Run: headless pygame with SDL's dummy video driver; simulated clock (each Clock.tick advances the game by its frame time, no real sleeping); random seed 0; keys injected as events and as key.get_pressed() state; no mouse input.
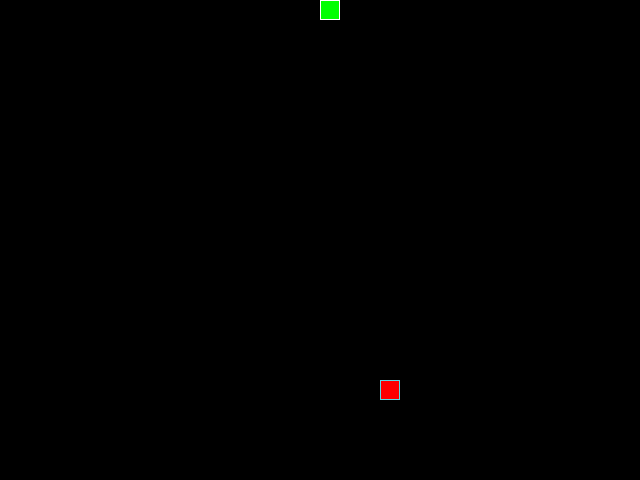
Frame 1 of 4 · flips 1–60 · no input
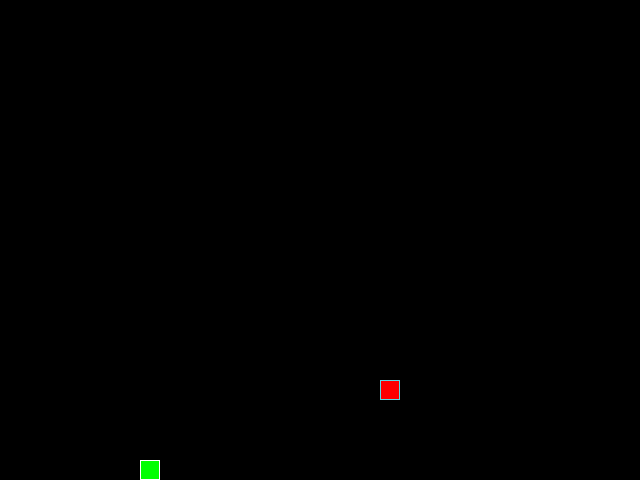
Frame 2 of 4 · flips 61–180 · tapped SPACE, RETURN · held RIGHT (→), D
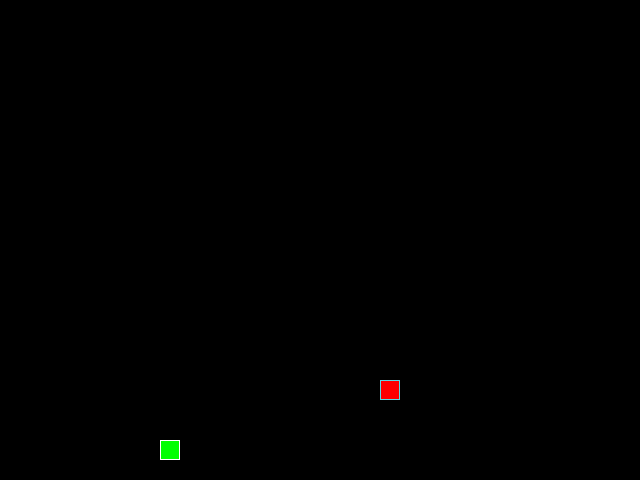
Frame 3 of 4 · flips 181–300 · held DOWN (↓), S
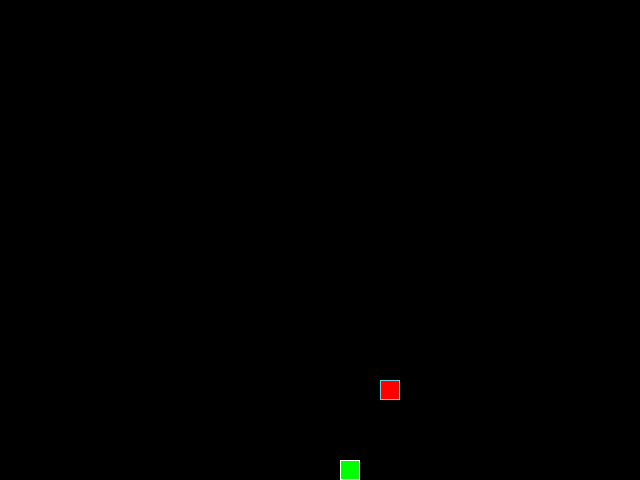
Frame 4 of 4 · flips 301–420 · held LEFT (←), A, UP (↑), W

The pygame program that drew these frames:

from random import randint

import pygame

# Инициализация PyGame:
pygame.init()

# Константы для размеров поля и сетки:
SCREEN_WIDTH, SCREEN_HEIGHT = 640, 480
GRID_SIZE = 20
GRID_WIDTH = SCREEN_WIDTH // GRID_SIZE
GRID_HEIGHT = SCREEN_HEIGHT // GRID_SIZE

# Направления движения:
UP = (0, -1)
DOWN = (0, 1)
LEFT = (-1, 0)
RIGHT = (1, 0)

# Цвет фона - черный:
BOARD_BACKGROUND_COLOR = (0, 0, 0)

# Цвет границы ячейки
BORDER_COLOR = (93, 216, 228)

# Цвет яблока
APPLE_COLOR = (255, 0, 0)

# Цвет змейки
SNAKE_COLOR = (0, 255, 0)
HEAD_SNAKE_COLOR = (255, 255, 255)

# Скорость движения змейки:
SPEED = 20

# Настройка игрового окна:
screen = pygame.display.set_mode((SCREEN_WIDTH, SCREEN_HEIGHT), 0, 32)

# Заголовок окна игрового поля:
pygame.display.set_caption('Змейка')

# Настройка времени:
clock = pygame.time.Clock()


class GameObject:
    """Основной класс, содержащий обязательные методы и атрибуты."""

    def __init__(self, body_color=BOARD_BACKGROUND_COLOR):
        self.body_color = body_color
        self.position = (
            randint(0, SCREEN_WIDTH) // GRID_SIZE * GRID_SIZE,
            randint(0, SCREEN_HEIGHT) // GRID_SIZE * GRID_SIZE
        )

    def draw(self, screen):
        """Обязательный метод наследников класса."""
        pass

    def eat(self, position):
        """Обязательный метод наследников класса."""
        raise NotImplementedError


class Apple(GameObject):
    """
    Класс, описывающий яблоко в игре.
    Атрибуты:
    - body_color: tuple. Цвет яблока.
    - position: tuple. Текущая позиция яблока на экране.
    Методы:
    - __init__: Инициализация объекта яблока.
    Задает начальное положение и цвет.
    - draw: Отрисовка яблока на игровом экране.
    - eat: Обработка события поедания яблока змейкой и перемещение яблока.
    """

    position = (0, 0)
    body_color = APPLE_COLOR

    def __init__(self, body_color=APPLE_COLOR):
        super().__init__(body_color)

    def draw(self, screen):
        """Метод отрисовывает яблоко в игровом окне."""
        rect = pygame.Rect(
            (self.position),
            (GRID_SIZE, GRID_SIZE)
        )
        pygame.draw.rect(screen, self.body_color, rect)
        pygame.draw.rect(screen, BORDER_COLOR, rect, 1)

    def randomize_position(self, position):
        """
        Метод меняет координаты яблока
        при совпадении координат змейки и яблока.
        """
        if self.position == position:
            self.position = (
                randint(0, SCREEN_WIDTH) // GRID_SIZE * GRID_SIZE,
                randint(0, SCREEN_HEIGHT) // GRID_SIZE * GRID_SIZE
            )


class Snake(GameObject):
    """
    Класс, описывающий поведение змеи в игре.

    Атрибуты:
    - position: tuple. Начальная позиция головы змеи на экране.
    - positions: list. Список координат сегментов змеи.
    - last: tuple. Координаты последнего сегмента змеи перед движением.
    - body_color: tuple. Цвет тела змеи.
    - direction: tuple. Направление движения змеи (UP, DOWN, LEFT, RIGHT).
    - next_direction: str. Следующее направление движения змеи.

    Методы:
    - draw: Отрисовка змеи на игровом экране.
    - randomize_position: Обработка события поеданияяблока и увеличение
    длины змеи.
    - reset: Сброс состояния змеи до начального состояния.
    """

    position: tuple = (SCREEN_WIDTH // 2, SCREEN_HEIGHT // 2),

    positions = [(SCREEN_WIDTH // 2, SCREEN_HEIGHT // 2)]

    def __init__(self, body_color=SNAKE_COLOR, direction=(0, 0)):
        self.last = None
        self.body_color = SNAKE_COLOR
        self.direction = direction
        self.next_direction = None
        self.length = 1
        super().__init__(body_color)

    # # Метод draw класса Snake
    def draw(self, screen):
        """
        Метод отрисовывает каждый сегмент змейки,
        голова змеи будет окрашена другим цветом,
        последний сегмент змеи окрашивается цветом фона доски.
        """
        for position in self.positions[:-1]:
            rect = (
                pygame.Rect((position), (GRID_SIZE, GRID_SIZE))
            )
            pygame.draw.rect(screen, self.body_color, rect)
            pygame.draw.rect(screen, BORDER_COLOR, rect, 1)

        # Отрисовка головы змейки
        head_rect = pygame.Rect(self.positions[0], (GRID_SIZE, GRID_SIZE))
        pygame.draw.rect(screen, SNAKE_COLOR, head_rect)
        pygame.draw.rect(screen, HEAD_SNAKE_COLOR, head_rect, 1)

        # Затирание последнего сегмента
        if self.last:
            last_rect = pygame.Rect(
                (self.last[0], self.last[1]),
                (GRID_SIZE, GRID_SIZE)
            )
            pygame.draw.rect(screen, BOARD_BACKGROUND_COLOR, last_rect)

    def eat(self, position):
        """
        Метод увеличивает длину змейки на один сегмент
        при совпадении координат змейки и яблока.
        """
        if position == self.positions[0]:
            self.positions.append(snake.last)
            self.length = len(self.positions)

    def reset(self):
        """
        Метод создает новую змею длиной в 1 сегмент,
        сегменты старой змеи закрашивает цветом фона.
        """
        for position in self.positions:
            rect = pygame.Rect(
                (position),
                (GRID_SIZE, GRID_SIZE)
            )
            pygame.draw.rect(screen, BOARD_BACKGROUND_COLOR, rect)
        self.direction = UP
        self.positions = [(SCREEN_WIDTH // 2, SCREEN_HEIGHT // 2)]
        self.length = len(self.positions)

# Функция обработки действий пользователя
    def get_head_position(self):
        """Метод возвращающий координаты первого звена змейки."""
        return self.positions[0]

# Метод обновления направления после нажатия на кнопку
    def update_direction(self):
        """Метод изменяющий направление движения."""
        if self.next_direction:
            self.direction = self.next_direction
            self.next_direction = None

    def move(self):
        """
        Метод создает новое звено змейки в направлении ее движения и
        удаляет посленее звено.
        """
        new_pos = (snake.positions[0][0] + GRID_SIZE * snake.direction[0],
                   snake.positions[0][1] + GRID_SIZE * snake.direction[1])
        if new_pos[0] < 0:
            new_pos = (SCREEN_WIDTH - GRID_SIZE, new_pos[1])
        if new_pos[0] > SCREEN_WIDTH - GRID_SIZE:
            new_pos = (0, new_pos[1])
        if new_pos[1] < 0:
            new_pos = (new_pos[0], SCREEN_HEIGHT - GRID_SIZE)
        if new_pos[1] > SCREEN_HEIGHT - GRID_SIZE:
            new_pos = (new_pos[0], 0)
        snake.positions.insert(0, new_pos)
        snake.last = snake.positions.pop()


def handle_keys():
    """
    Метод изменяет направление движения змеи при нажатии на стрелки и
    возвращает возвращает позицию головы змейки.
    """
    for event in pygame.event.get():
        if event.type == pygame.QUIT:
            pygame.quit()
            raise SystemExit
        elif event.type == pygame.KEYDOWN:
            if event.key == pygame.K_UP and snake.direction != DOWN:
                snake.next_direction = UP
            elif event.key == pygame.K_DOWN and snake.direction != UP:
                snake.next_direction = DOWN
            elif event.key == pygame.K_LEFT and snake.direction != RIGHT:
                snake.next_direction = LEFT
            elif event.key == pygame.K_RIGHT and snake.direction != LEFT:
                snake.next_direction = RIGHT


direction = UP
apple = Apple(APPLE_COLOR)
snake = Snake(SNAKE_COLOR, direction)


def main():
    """
    Основная функция игры. Эта функция обрабатывает основную логику игры,
    включая обновление экрана, проверку нажатий клавиш, движение змейки и
    яблока, проверку столкновений и т.д.
    """
    while True:
        # Тут описывается основная логика игры.
        clock.tick(SPEED)
        apple.draw(screen)
        snake.update_direction()
        snake.eat(apple.position)
        if snake.get_head_position() in snake.positions[3:]:
            snake.reset()
        handle_keys()
        apple.randomize_position(snake.positions[0])
        snake.move()
        snake.draw(screen)
        pygame.display.update()
    pygame.quit()


if __name__ == '__main__':
    main()
